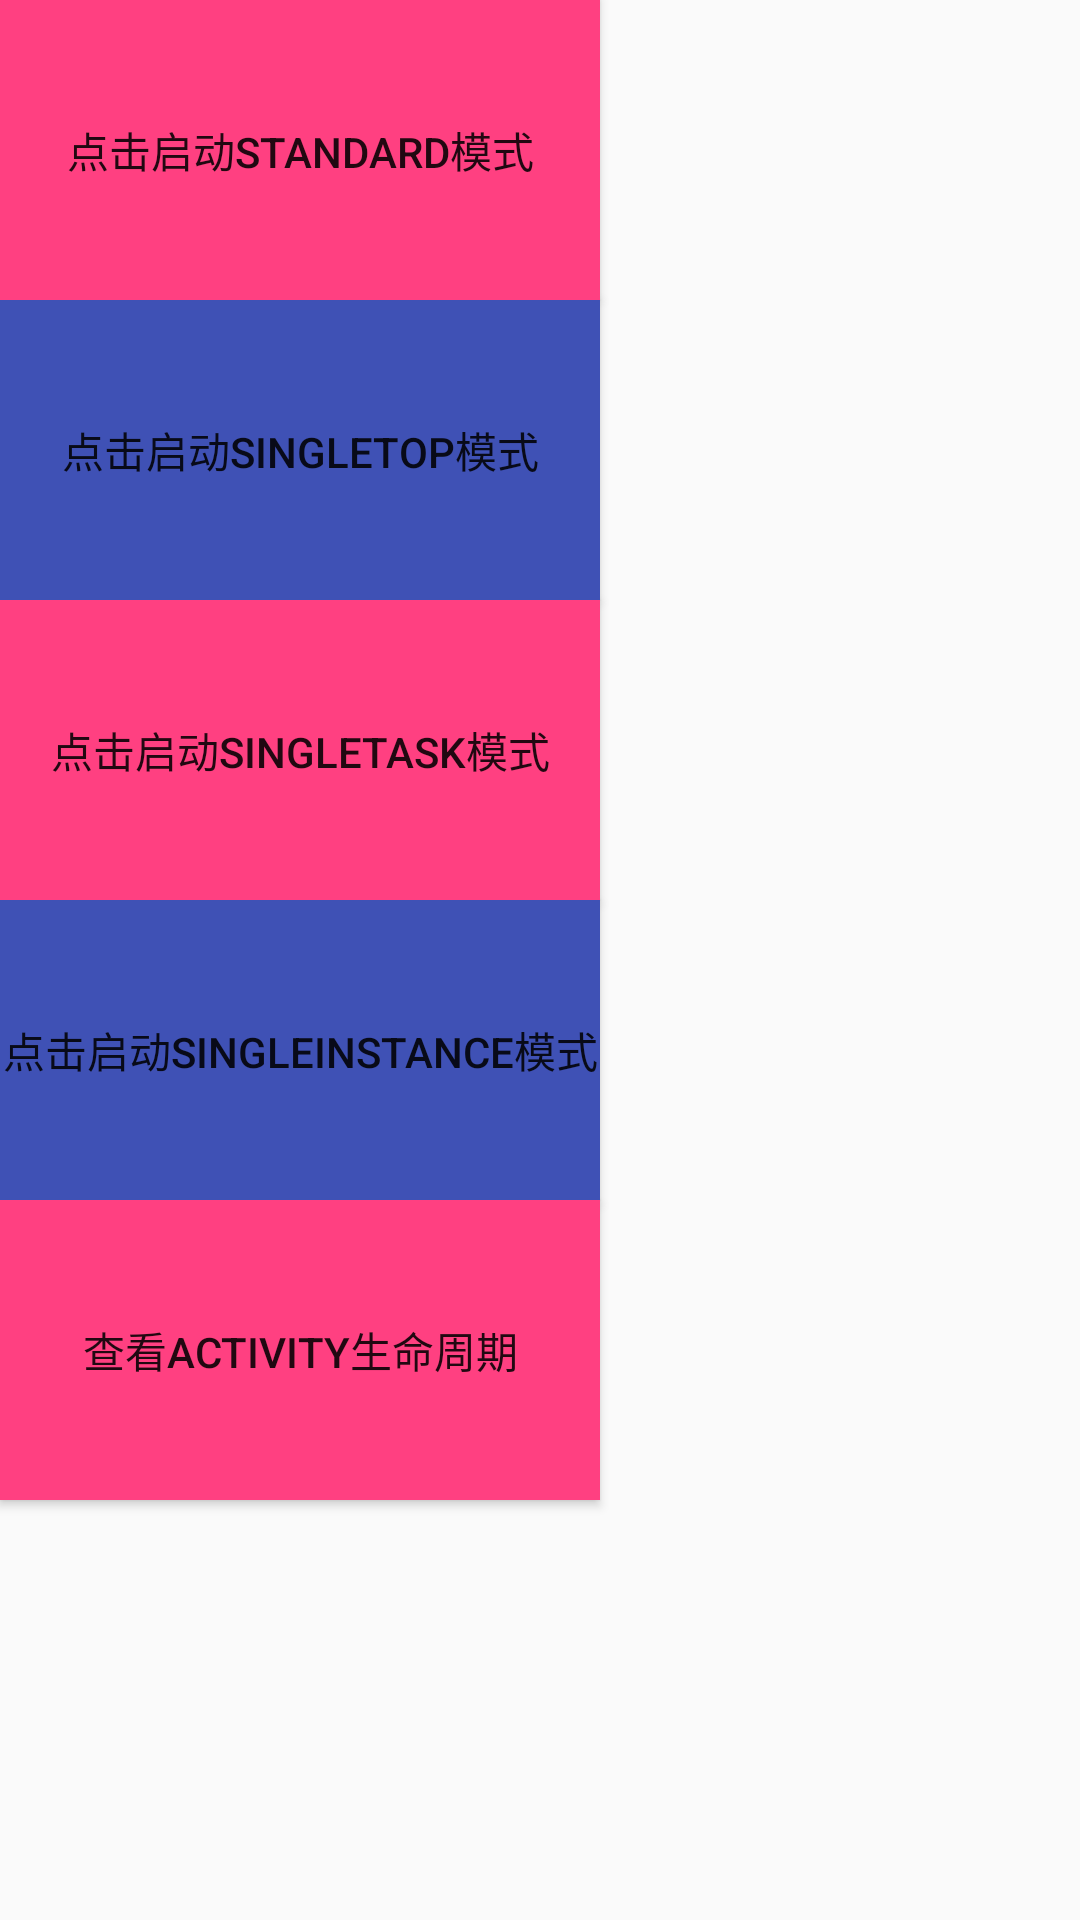

Layout XML and referenced resources for this Android screen:
<!-- AndroidManifest.xml: application theme AppTheme -->
<!-- res/layout/activity_layout_launch_mode.xml -->
<?xml version="1.0" encoding="utf-8"?>
<LinearLayout xmlns:android="http://schemas.android.com/apk/res/android"
              android:orientation="vertical"
              android:layout_width="match_parent"
              android:layout_height="match_parent">
    <Button
        android:layout_width="200dp"
        android:layout_height="100dp"
        android:id="@+id/btn_launch_mode_0"
        android:text="点击启动standard模式"
        android:background="@color/colorAccent"/>
    <Button
        android:layout_width="200dp"
        android:layout_height="100dp"
        android:id="@+id/btn_launch_mode_1"
        android:text="点击启动singleTop模式"
        android:background="@color/colorPrimary"/>
    <Button
        android:layout_width="200dp"
        android:layout_height="100dp"
        android:id="@+id/btn_launch_mode_2"
        android:text="点击启动SingleTask模式"
        android:background="@color/colorAccent"/>
    <Button
        android:layout_width="200dp"
        android:layout_height="100dp"
        android:id="@+id/btn_launch_mode_3"
        android:text="点击启动singleInstance模式"
        android:background="@color/colorPrimary"/>
    <Button
        android:layout_width="200dp"
        android:layout_height="100dp"
        android:id="@+id/btn_launch_mode_4"
        android:text="查看Activity生命周期"
        android:background="@color/colorAccent"/>
</LinearLayout>
<!-- resources referenced by this layout -->
<resources>
  <color name="colorAccent">#FF4081</color>
  <color name="colorPrimary">#3F51B5</color>
  <style name="AppTheme" parent="Theme.AppCompat.Light.NoActionBar">
          
          <item name="colorPrimary">@color/colorPrimary</item>
          <item name="colorPrimaryDark">@color/colorPrimaryDark</item>
          <item name="colorAccent">@color/colorAccent</item>
      </style>
  <color name="colorPrimaryDark">#303F9F</color>
</resources>
